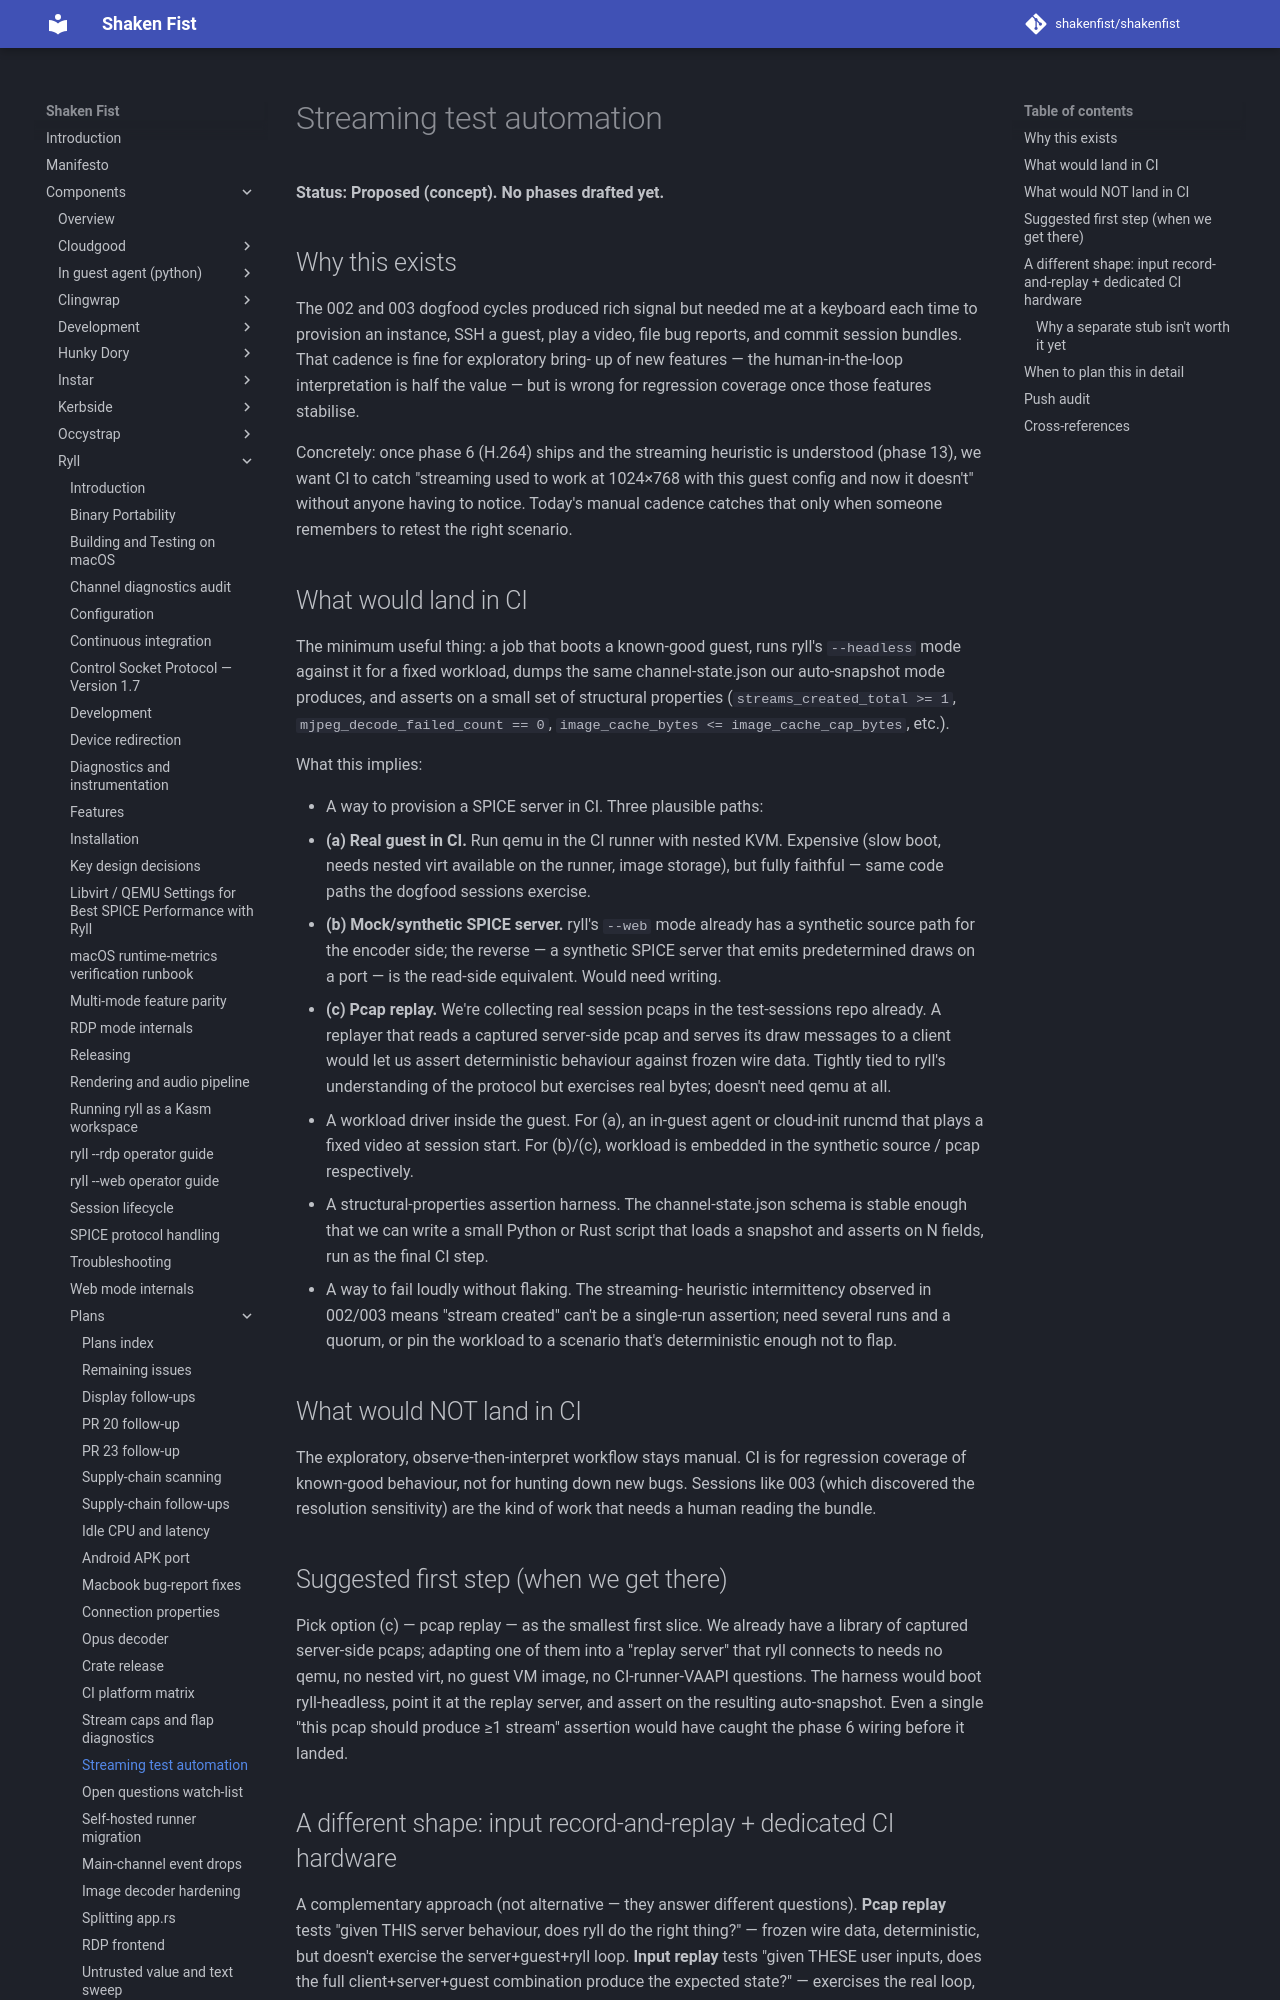

repository: shakenfist/shakenfist · page: components/ryll/plans/PLAN-streaming-test-automation/index.html · generator: mkdocs

# Streaming test automation

**Status: Proposed (concept). No phases drafted yet.**

## Why this exists

The 002 and 003 dogfood cycles produced rich signal but
needed me at a keyboard each time to provision an instance,
SSH a guest, play a video, file bug reports, and commit
session bundles. That cadence is fine for exploratory bring-
up of new features — the human-in-the-loop interpretation
is half the value — but is wrong for regression coverage
once those features stabilise.

Concretely: once phase 6 (H.264) ships and the streaming
heuristic is understood (phase 13), we want CI to catch
"streaming used to work at 1024×768 with this guest config
and now it doesn't" without anyone having to notice.
Today's manual cadence catches that only when someone
remembers to retest the right scenario.

## What would land in CI

The minimum useful thing: a job that boots a known-good
guest, runs ryll's `--headless` mode against it for a fixed
workload, dumps the same channel-state.json our auto-snapshot
mode produces, and asserts on a small set of structural
properties (`streams_created_total >= 1`,
`mjpeg_decode_failed_count == 0`,
`image_cache_bytes <= image_cache_cap_bytes`, etc.).

What this implies:

- A way to provision a SPICE server in CI. Three plausible
  paths:
  - **(a) Real guest in CI.** Run qemu in the CI runner
    with nested KVM. Expensive (slow boot, needs nested
    virt available on the runner, image storage), but
    fully faithful — same code paths the dogfood
    sessions exercise.
  - **(b) Mock/synthetic SPICE server.** ryll's `--web`
    mode already has a synthetic source path for the
    encoder side; the reverse — a synthetic SPICE
    server that emits predetermined draws on a port — is
    the read-side equivalent. Would need writing.
  - **(c) Pcap replay.** We're collecting real session
    pcaps in the test-sessions repo already. A replayer
    that reads a captured server-side pcap and serves
    its draw messages to a client would let us assert
    deterministic behaviour against frozen wire data.
    Tightly tied to ryll's understanding of the
    protocol but exercises real bytes; doesn't need
    qemu at all.
- A workload driver inside the guest. For (a), an
  in-guest agent or cloud-init runcmd that plays a fixed
  video at session start. For (b)/(c), workload is
  embedded in the synthetic source / pcap respectively.
- A structural-properties assertion harness. The
  channel-state.json schema is stable enough that we can
  write a small Python or Rust script that loads a
  snapshot and asserts on N fields, run as the final CI
  step.
- A way to fail loudly without flaking. The streaming-
  heuristic intermittency observed in 002/003 means
  "stream created" can't be a single-run assertion; need
  several runs and a quorum, or pin the workload to a
  scenario that's deterministic enough not to flap.

## What would NOT land in CI

The exploratory, observe-then-interpret workflow stays
manual. CI is for regression coverage of known-good
behaviour, not for hunting down new bugs. Sessions like
003 (which discovered the resolution sensitivity) are
the kind of work that needs a human reading the bundle.

## Suggested first step (when we get there)

Pick option (c) — pcap replay — as the smallest first
slice. We already have a library of captured server-side
pcaps; adapting one of them into a "replay server" that
ryll connects to needs no qemu, no nested virt, no guest
VM image, no CI-runner-VAAPI questions. The harness would
boot ryll-headless, point it at the replay server, and
assert on the resulting auto-snapshot. Even a single
"this pcap should produce ≥1 stream" assertion would
have caught the phase 6 wiring before it landed.
